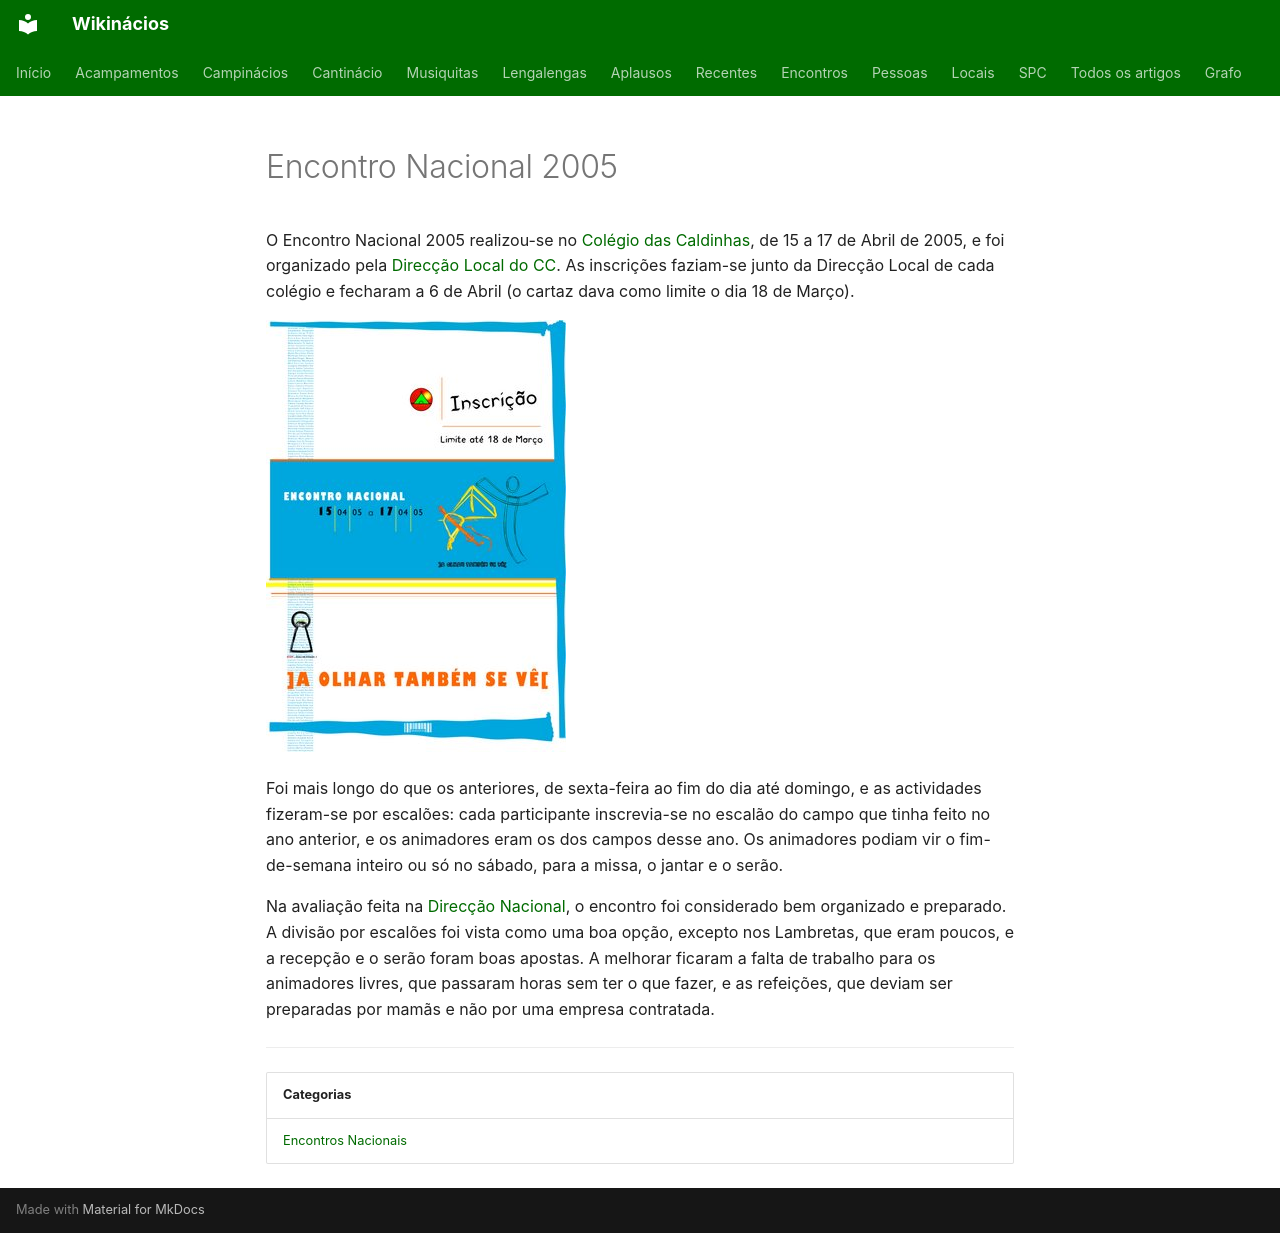

repository: neteinstein/Campinacios · page: Encontros/Encontro Nacional 2005.html · generator: mkdocs

# Encontro Nacional 2005

O Encontro Nacional 2005 realizou-se no [Colégio das Caldinhas](../Movimento/CC.md), de 15 a 17 de Abril de 2005, e foi organizado pela [Direcção Local do CC](../Categorias/Direc%C3%A7%C3%A3o%20Local%20do%20CC.md). As inscrições faziam-se junto da Direcção Local de cada colégio e fecharam a 6 de Abril (o cartaz dava como limite o dia 18 de Março).

[![Cartaz do Encontro Nacional 2005, em azul, branco e laranja: «Inscrição — limite até 18 de Março», «Encontro Nacional 15/04/05 a 17/04/05», o logótipo dos Campinácios, uma fechadura e o lema «A olhar também se vê», entre parênteses rectos virados ao contrário](../assets/imagens/Encontro%20Nacional%20de%202005.jpg)](../assets/imagens/Encontro%20Nacional%20de%202005.jpg)

Foi mais longo do que os anteriores, de sexta-feira ao fim do dia até domingo, e as actividades fizeram-se por escalões: cada participante inscrevia-se no escalão do campo que tinha feito no ano anterior, e os animadores eram os dos campos desse ano. Os animadores podiam vir o fim-de-semana inteiro ou só no sábado, para a missa, o jantar e o serão.

Na avaliação feita na [Direcção Nacional](../Categorias/Direc%C3%A7%C3%A3o%20Nacional.md), o encontro foi considerado bem organizado e preparado. A divisão por escalões foi vista como uma boa opção, excepto nos Lambretas, que eram poucos, e a recepção e o serão foram boas apostas. A melhorar ficaram a falta de trabalho para os animadores livres, que passaram horas sem ter o que fazer, e as refeições, que deviam ser preparadas por mamãs e não por uma empresa contratada.

---

| Categorias |
| --- |
| [Encontros Nacionais](../Categorias/Encontros%20Nacionais.md) |
